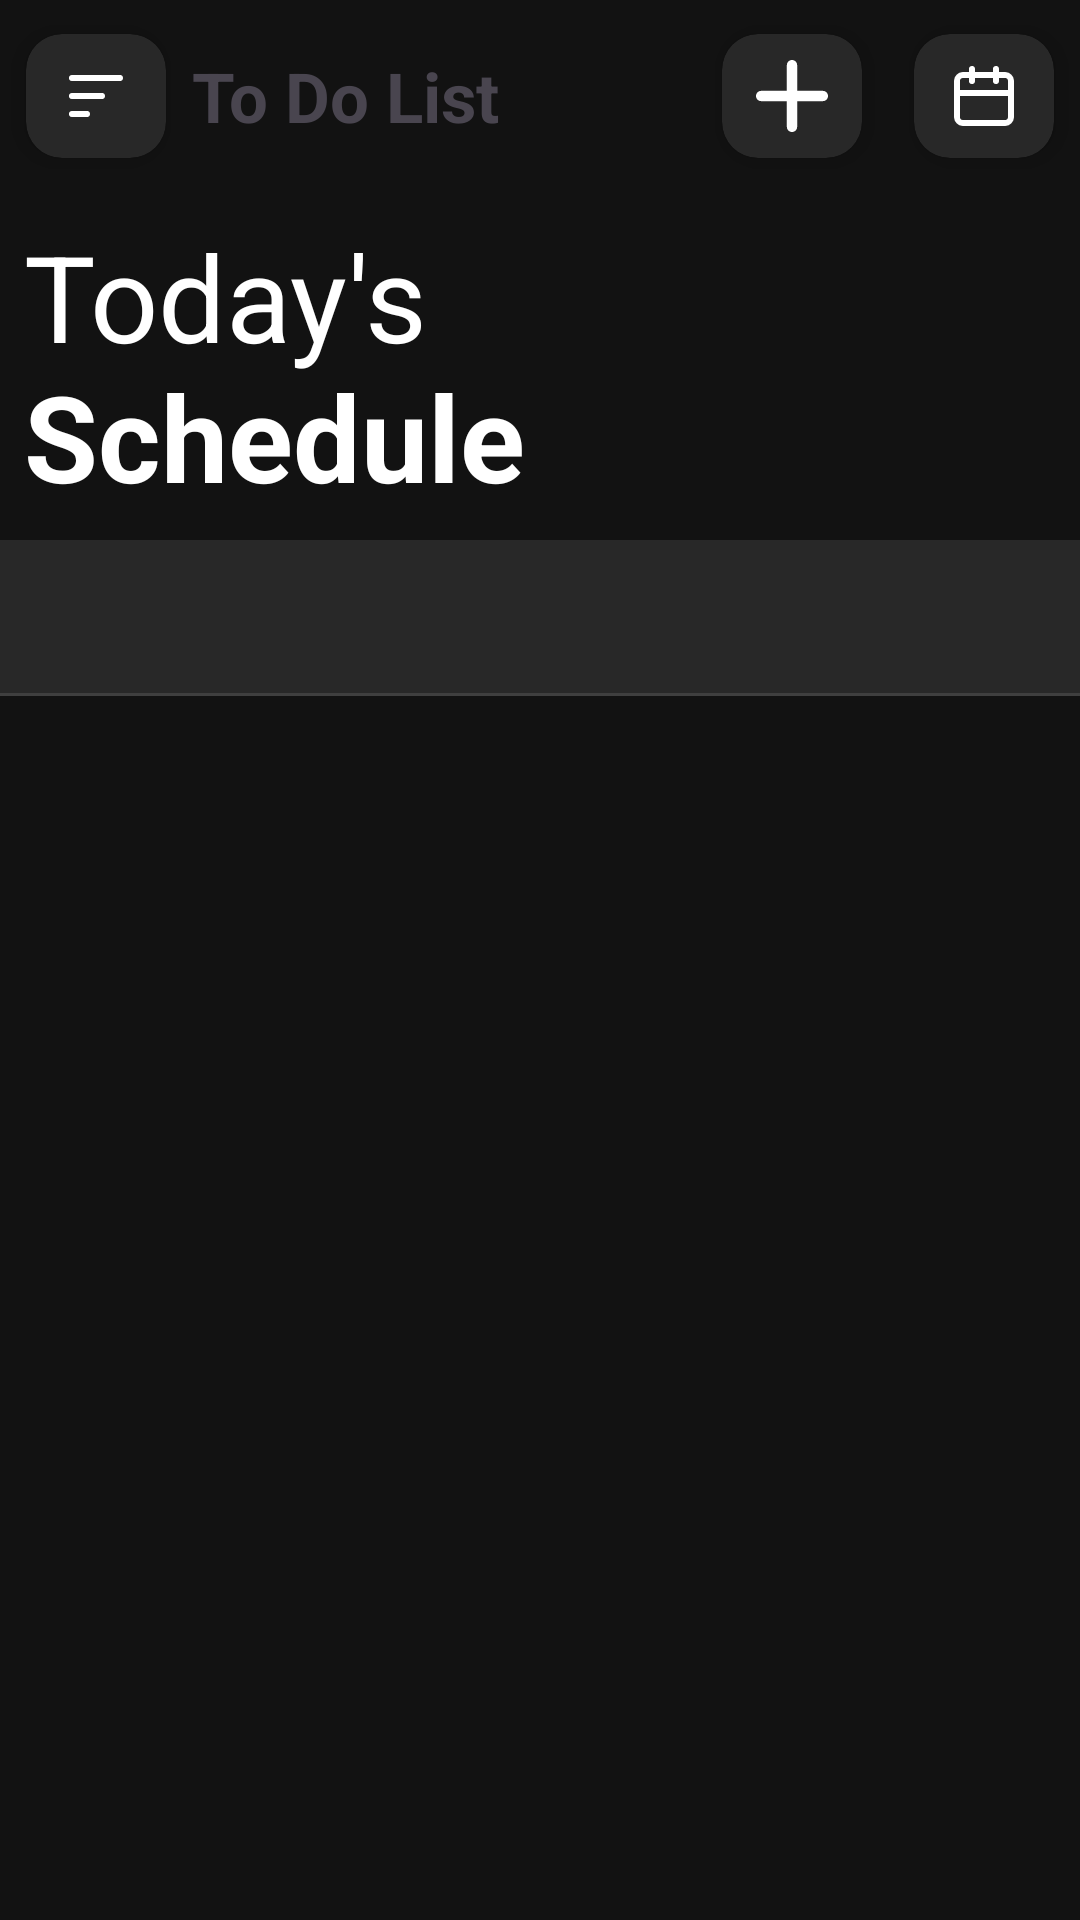

This screen was rendered from an Android layout file. Write that file and the resources it references.
<!-- AndroidManifest.xml: application theme Base.Theme.ToDoList -->
<!-- res/layout/activity_main.xml -->
<?xml version="1.0" encoding="utf-8"?>
<androidx.constraintlayout.widget.ConstraintLayout xmlns:android="http://schemas.android.com/apk/res/android"
    xmlns:app="http://schemas.android.com/apk/res-auto"
    xmlns:tools="http://schemas.android.com/tools"
    android:layout_width="match_parent"
    android:layout_height="match_parent"
    android:id="@+id/main"
    android:background="@color/dark_100"
    tools:context=".MainActivity">

    <LinearLayout
        android:id="@+id/linearLayout"
        android:layout_width="match_parent"
        android:layout_height="?attr/actionBarSize"
        android:gravity="center_vertical"
        app:layout_constraintEnd_toEndOf="parent"
        app:layout_constraintStart_toStartOf="parent"
        app:layout_constraintTop_toTopOf="parent">

        <androidx.cardview.widget.CardView
            android:id="@+id/menu"
            android:layout_width="?attr/actionBarSize"
            android:layout_height="?attr/actionBarSize"
            app:cardBackgroundColor="@color/dark_200"
            app:cardCornerRadius="12dp"
            app:cardElevation="5dp"
            app:cardUseCompatPadding="true">

            <ImageView
                android:layout_width="wrap_content"
                android:layout_height="wrap_content"
                android:layout_gravity="center"
                android:contentDescription="@string/app_name"
                android:src="@drawable/menu" />

        </androidx.cardview.widget.CardView>

        <TextView
            android:layout_width="0dp"
            android:layout_height="wrap_content"
            android:text="@string/app_name"
            android:textStyle="bold"
            android:textSize="23dp"
            android:layout_weight="1" />

        <androidx.cardview.widget.CardView
            android:id="@+id/add"
            android:layout_width="?attr/actionBarSize"
            android:layout_height="?attr/actionBarSize"
            app:cardBackgroundColor="@color/dark_200"
            app:cardCornerRadius="12dp"
            app:cardElevation="5dp"
            app:cardUseCompatPadding="true">

            <ImageView
                android:layout_width="wrap_content"
                android:layout_height="wrap_content"
                android:layout_gravity="center"
                android:contentDescription="@string/app_name"
                android:src="@drawable/add" />
        </androidx.cardview.widget.CardView>

        <androidx.cardview.widget.CardView
            android:id="@+id/calender"
            android:layout_width="?attr/actionBarSize"
            android:layout_height="?attr/actionBarSize"
            app:cardBackgroundColor="@color/dark_200"
            app:cardCornerRadius="12dp"
            app:cardElevation="5dp"
            app:cardPreventCornerOverlap="true"
            app:cardUseCompatPadding="true">

            <ImageView
                android:layout_width="wrap_content"
                android:layout_height="wrap_content"
                android:layout_gravity="center"
                android:contentDescription="@string/app_name"
                android:src="@drawable/calender" />
        </androidx.cardview.widget.CardView>

    </LinearLayout>

    <TextView
        android:id="@+id/textView"
        android:layout_width="match_parent"
        android:layout_height="wrap_content"
        android:padding="8dp"
        android:text="@string/today_s"
        android:textColor="@color/white"
        android:textSize="40sp"
        app:autoSizeTextType="uniform"
        app:layout_constraintEnd_toEndOf="parent"
        app:layout_constraintStart_toStartOf="parent"
        app:layout_constraintTop_toBottomOf="@+id/linearLayout" />

    <TextView
        android:id="@+id/set_today_date"
        android:layout_width="match_parent"
        android:layout_height="wrap_content"
        android:background="@color/dark_200"
        android:padding="8dp"
        android:textColor="@color/dark_600"
        app:layout_constraintEnd_toEndOf="parent"
        app:layout_constraintStart_toStartOf="parent"
        app:layout_constraintTop_toBottomOf="@+id/textView" />

    <LinearLayout
        android:id="@+id/dateLayout"
        android:layout_width="match_parent"
        android:layout_height="wrap_content"
        android:orientation="horizontal"
        android:background="@color/dark_200"
        android:padding="8dp"
        app:layout_constraintTop_toBottomOf="@+id/set_today_date" />

    <View
        android:id="@+id/view"
        android:layout_width="match_parent"
        android:layout_height="1dp"
        app:layout_constraintTop_toBottomOf="@+id/dateLayout"
        android:background="@color/dark_300"/>

    <androidx.recyclerview.widget.RecyclerView
        android:id="@+id/recyclerView"
        android:layout_width="match_parent"
        android:layout_height="0dp"
        app:layout_constraintBottom_toBottomOf="parent"
        app:layout_constraintEnd_toEndOf="parent"
        app:layout_constraintStart_toStartOf="parent"
        app:layout_constraintTop_toBottomOf="@+id/view"
        tools:listitem="@layout/todo_item" />

</androidx.constraintlayout.widget.ConstraintLayout>
<!-- res/layout/todo_item.xml (included above) -->
<?xml version="1.0" encoding="utf-8"?>
<LinearLayout xmlns:android="http://schemas.android.com/apk/res/android"
    android:layout_width="match_parent"
    android:layout_height="wrap_content"
    android:layout_margin="8dp"
    android:background="@drawable/todo_bg"
    android:gravity="center_vertical"
    android:orientation="horizontal"
    android:padding="10dp">

    <LinearLayout
        android:layout_width="wrap_content"
        android:layout_height="wrap_content"
        android:layout_marginEnd="8dp"
        android:gravity="center"
        android:orientation="vertical">

        <TextView
            android:id="@+id/taskTime"
            android:layout_width="wrap_content"
            android:layout_height="wrap_content"
            android:text="12:59 AM"
            android:textColor="@color/textColor1" />

        <TextView
            android:id="@+id/taskDate"
            android:layout_width="wrap_content"
            android:layout_height="wrap_content"
            android:text=""
            android:textColor="@color/textColor1" />

    </LinearLayout>


    <TextView
        android:id="@+id/taskName"
        android:layout_width="0dp"
        android:layout_height="wrap_content"
        android:layout_weight="1"
        android:padding="8dp"
        android:text="BreakFast with Mom"
        android:textColor="@color/textColor1"
        android:textSize="18sp"
        android:textStyle="bold" />


    <ImageView
        android:id="@+id/edit"
        android:layout_width="wrap_content"
        android:layout_height="wrap_content"
        android:layout_marginEnd="8dp"
        android:contentDescription="@string/app_name"
        android:src="@drawable/edit" />

    <ImageView
        android:id="@+id/statusIcon"
        android:layout_width="wrap_content"
        android:layout_height="wrap_content"
        android:layout_marginEnd="8dp"
        android:contentDescription="@string/app_name"
        android:src="@drawable/dot_menu" />

    <ImageView
        android:id="@+id/deleteItem"
        android:layout_width="wrap_content"
        android:layout_height="wrap_content"
        android:layout_marginEnd="8dp"
        android:contentDescription="@string/app_name"
        android:src="@drawable/delete" />

</LinearLayout>
<!-- resources referenced by this layout -->
<resources>
  <color name="dark_100">#121212</color>
  <color name="dark_200">#282828</color>
  <color name="dark_300">#3f3f3f</color>
  <color name="dark_600">#8b8b8b</color>
  <color name="textColor1">#D1CFCF</color>
  <color name="white">#FFFFFFFF</color>
  <!-- drawable add (drawable) -->
  <vector xmlns:android="http://schemas.android.com/apk/res/android"
      android:width="24dp"
      android:height="24dp"
      android:viewportWidth="14"
      android:viewportHeight="14">
      <path
          android:fillColor="#FFFFFF"
          android:fillType="evenOdd"
          android:pathData="M13,8L8,8L8,13C8,13.55 7.55,14 7,14C6.45,14 6,13.55 6,13L6,8L1,8C0.45,8 0,7.55 0,7C0,6.45 0.45,6 1,6L6,6L6,1C6,0.45 6.45,0 7,0C7.55,0 8,0.45 8,1L8,6L13,6C13.55,6 14,6.45 14,7C14,7.55 13.55,8 13,8Z"
          android:strokeWidth="1"
          android:strokeColor="#00000000" />
  </vector>
  <!-- drawable calender (drawable) -->
  <vector xmlns:android="http://schemas.android.com/apk/res/android"
      android:width="24dp"
      android:height="24dp"
      android:viewportWidth="24"
      android:viewportHeight="24">
    <path
        android:fillColor="#FFFFFF"
        android:pathData="M19,4L17,4L17,3a1,1 0,0 0,-2 0L15,4L9,4L9,3A1,1 0,0 0,7 3L7,4L5,4A3,3 0,0 0,2 7L2,19a3,3 0,0 0,3 3L19,22a3,3 0,0 0,3 -3L22,7A3,3 0,0 0,19 4ZM20,19a1,1 0,0 1,-1 1L5,20a1,1 0,0 1,-1 -1L4,12L20,12ZM20,10L4,10L4,7A1,1 0,0 1,5 6L7,6L7,7A1,1 0,0 0,9 7L9,6h6L15,7a1,1 0,0 0,2 0L17,6h2a1,1 0,0 1,1 1Z"/>
  </vector>
  <!-- drawable dot_menu (drawable) -->
  <vector xmlns:android="http://schemas.android.com/apk/res/android"
      android:width="24dp"
      android:height="24dp"
      android:viewportWidth="32"
      android:viewportHeight="32">
  
      <path
          android:fillColor="#FFFFFF"
          android:pathData="M16,10c1.7,0 3,-1.3 3,-3s-1.3,-3 -3,-3s-3,1.3 -3,3S14.3,10 16,10z" />
  
      <path
          android:fillColor="#FFFFFF"
          android:pathData="M16,13c-1.7,0 -3,1.3 -3,3s1.3,3 3,3s3,-1.3 3,-3S17.7,13 16,13z" />
  
      <path
          android:fillColor="#FFFFFF"
          android:pathData="M16,22c-1.7,0 -3,1.3 -3,3s1.3,3 3,3s3,-1.3 3,-3S17.7,22 16,22z" />
  
  </vector>
  <!-- drawable menu (drawable) -->
  <vector xmlns:android="http://schemas.android.com/apk/res/android"
      android:width="24dp"
      android:height="24dp"
      android:viewportWidth="24"
      android:viewportHeight="24">
      <path
          android:pathData="M4,6H20M4,12H14M4,18H9"
          android:strokeLineJoin="round"
          android:strokeWidth="2"
          android:fillColor="#00000000"
          android:strokeColor="#FFFFFF"
          android:strokeLineCap="round"/>
  </vector>
  <!-- drawable todo_bg (drawable) -->
  <?xml version="1.0" encoding="utf-8"?>
  <shape xmlns:android="http://schemas.android.com/apk/res/android">
  
      <corners android:radius="10dp"/>
  
      <gradient
          android:angle="270"
          android:startColor="@color/dark_200"
          android:endColor="@color/dark_300"/>
  </shape>
  <string name="app_name">To Do List</string>
  <string name="today_s">Today\'s \n<b>Schedule</b></string>
  <style name="Base.Theme.ToDoList" parent="Theme.Material3.DayNight.NoActionBar">
          
          <item name="android:statusBarColor">@color/colorPrimaryDark</item>
          <item name="android:windowIsTranslucent">true</item>
      </style>
  <color name="colorPrimaryDark">#333333</color>
</resources>
